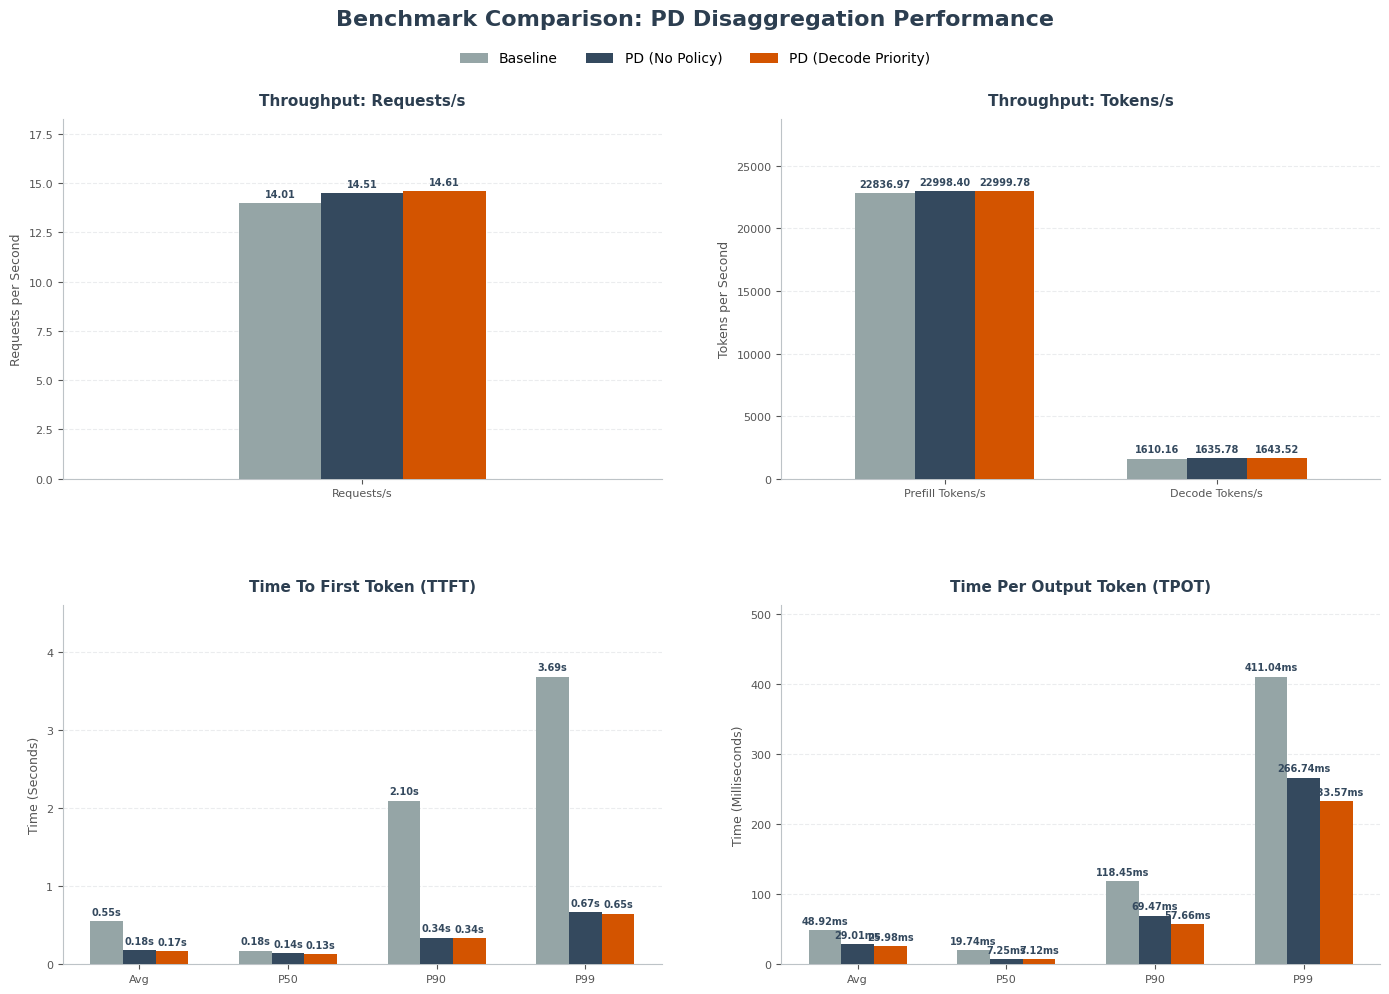

Python code for this plot:
import matplotlib.pyplot as plt
import numpy as np

# ================= DATA PREPARATION =================
# 1. Throughput Data
throughput_req_metrics = ['Requests/s']
# Baseline: Avg of 14.00 and 14.01
data_req_baseline = [14.01]
# PD No Policy: Avg of 14.50 and 14.51
data_req_pd_no_policy = [14.51]
# PD Priority: Avg of 14.60 and 14.61
data_req_pd_priority = [14.61]

# Tokens/s Data
throughput_tok_metrics = ['Prefill Tokens/s', 'Decode Tokens/s']
# Baseline: Avg of (22828.98, 22844.95) and (1607.87, 1612.44)
data_tok_baseline = [22836.97, 1610.16]
# PD No Policy: Avg of (22999.59, 22997.21) and (1636.50, 1635.05)
data_tok_pd_no_policy = [22998.40, 1635.78]
# PD Priority: Avg of (22999.88, 22999.67) and (1643.28, 1643.76)
data_tok_pd_priority = [22999.78, 1643.52]

# 2. Latency Data
# TTFT (Seconds)
latency_ttft_labels = ['Avg', 'P50', 'P90', 'P99']
# Baseline Avg of 2 runs
data_ttft_baseline = [0.5496, 0.1751, 2.0972, 3.6881]
# PD No Policy Avg of 2 runs
data_ttft_pd_no_policy = [0.1815, 0.1406, 0.3431, 0.6743]
# PD Priority Avg of 2 runs
data_ttft_pd_priority = [0.1738, 0.1301, 0.3394, 0.6505]

# TPOT (Milliseconds)
latency_tpot_labels = ['Avg', 'P50', 'P90', 'P99']
# Baseline Avg of 2 runs
data_tpot_baseline = [48.92, 19.74, 118.45, 411.04]
# PD No Policy Avg of 2 runs
data_tpot_pd_no_policy = [29.01, 7.25, 69.47, 266.74]
# PD Priority Avg of 2 runs
data_tpot_pd_priority = [25.98, 7.12, 57.66, 233.57]

# ================= AESTHETICS CONFIG =================
# New Professional Palette:
# Baseline: Neutral Gray (Background context)
# No Policy: Strong Blue (Technical implementation)
# Priority: Vivid Red/Orange (Optimization highlight)
colors = ['#95A5A6', '#34495E', '#D35400'] 
labels = ['Baseline', 'PD (No Policy)', 'PD (Decode Priority)']

bar_width = 0.22 
opacity = 1.0 # Solid colors look better for thin bars
edge_color = 'white'
bar_edge_width = 0

# Global Font Settings
plt.rcParams['font.family'] = 'sans-serif'
plt.rcParams['font.sans-serif'] = ['Arial', 'DejaVu Sans', 'Liberation Sans']
plt.rcParams['axes.unicode_minus'] = False

def style_axis(ax, title, ylabel, max_val):
    """Apply a clean, modern style to the axis and set dynamic limits."""
    ax.set_title(title, fontsize=11, fontweight='bold', pad=10, color='#2c3e50')
    ax.set_ylabel(ylabel, fontsize=9, color='#555555')
    
    # Remove top and right spines
    ax.spines['top'].set_visible(False)
    ax.spines['right'].set_visible(False)
    ax.spines['left'].set_color('#BDC3C7')
    ax.spines['bottom'].set_color('#BDC3C7')
    
    # Customize grid
    ax.grid(axis='y', linestyle='--', alpha=0.3, color='#bdc3c7', zorder=0)
    
    # Customize ticks
    ax.tick_params(axis='both', which='major', labelsize=8, colors='#555555')
    
    # Dynamic Y-Limit: Add 25% headroom for labels
    ax.set_ylim(0, max_val * 1.25)

def add_labels(rects, ax, unit=""):
    """Attach a text label above each bar."""
    for rect in rects:
        height = rect.get_height()
        ax.annotate(f'{height:.2f}{unit}',
                    xy=(rect.get_x() + rect.get_width() / 2, height),
                    xytext=(0, 3),
                    textcoords="offset points",
                    ha='center', va='bottom', fontsize=7, fontweight='bold', color='#34495e')

# ================= FIGURE GENERATION =================
fig, axs = plt.subplots(2, 2, figsize=(14, 10), facecolor='white')

# --- Helper to plot 3 bars ---
def plot_three_bars(ax, x_indices, data1, data2, data3, x_labels, y_label, title, unit=""):
    r1 = ax.bar(x_indices - bar_width, data1, bar_width, label=labels[0], color=colors[0], alpha=opacity, edgecolor=edge_color, linewidth=bar_edge_width, zorder=3)
    r2 = ax.bar(x_indices, data2, bar_width, label=labels[1], color=colors[1], alpha=opacity, edgecolor=edge_color, linewidth=bar_edge_width, zorder=3)
    r3 = ax.bar(x_indices + bar_width, data3, bar_width, label=labels[2], color=colors[2], alpha=opacity, edgecolor=edge_color, linewidth=bar_edge_width, zorder=3)
    
    ax.set_xticks(x_indices)
    ax.set_xticklabels(x_labels)
    
    # Determine max value for scaling
    max_val = max(max(data1), max(data2), max(data3))
    style_axis(ax, title, y_label, max_val)
    
    add_labels(r1, ax, unit)
    add_labels(r2, ax, unit)
    add_labels(r3, ax, unit)
    
    return r1 # Return one rect group for legend handle extraction if needed

# --- Subplot 1: Requests/s ---
ax1 = axs[0, 0]
x_req = np.arange(len(throughput_req_metrics))
plot_three_bars(ax1, x_req, data_req_baseline, data_req_pd_no_policy, data_req_pd_priority, 
                throughput_req_metrics, 'Requests per Second', 'Throughput: Requests/s')
ax1.set_xlim(-0.8, 0.8) # Center single group

# --- Subplot 2: Tokens/s ---
ax2 = axs[0, 1]
x_tok = np.arange(len(throughput_tok_metrics))
plot_three_bars(ax2, x_tok, data_tok_baseline, data_tok_pd_no_policy, data_tok_pd_priority, 
                throughput_tok_metrics, 'Tokens per Second', 'Throughput: Tokens/s')
ax2.set_xlim(-0.6, 1.6) # Better spacing

# --- Subplot 3: TTFT ---
ax3 = axs[1, 0]
x_ttft = np.arange(len(latency_ttft_labels))
plot_three_bars(ax3, x_ttft, data_ttft_baseline, data_ttft_pd_no_policy, data_ttft_pd_priority, 
                latency_ttft_labels, 'Time (Seconds)', 'Time To First Token (TTFT)', "s")

# --- Subplot 4: TPOT ---
ax4 = axs[1, 1]
x_tpot = np.arange(len(latency_tpot_labels))
plot_three_bars(ax4, x_tpot, data_tpot_baseline, data_tpot_pd_no_policy, data_tpot_pd_priority, 
                latency_tpot_labels, 'Time (Milliseconds)', 'Time Per Output Token (TPOT)', "ms")

# --- GLOBAL LEGEND & LAYOUT ---
# Create a single legend for the entire figure at the top
handles, _ = ax4.get_legend_handles_labels()
fig.legend(handles, labels, loc='upper center', bbox_to_anchor=(0.5, 0.96), 
          ncol=3, frameon=False, fontsize=10)

plt.suptitle('Benchmark Comparison: PD Disaggregation Performance', fontsize=16, fontweight='bold', color='#2c3e50', y=0.99)
plt.tight_layout()
# Adjust rect to make room for suptitle and legend
plt.subplots_adjust(top=0.88, hspace=0.35, wspace=0.2) 

plt.savefig('benchmark_comparison_final.png', dpi=300, bbox_inches='tight')
print("Generated benchmark_comparison_final.png")